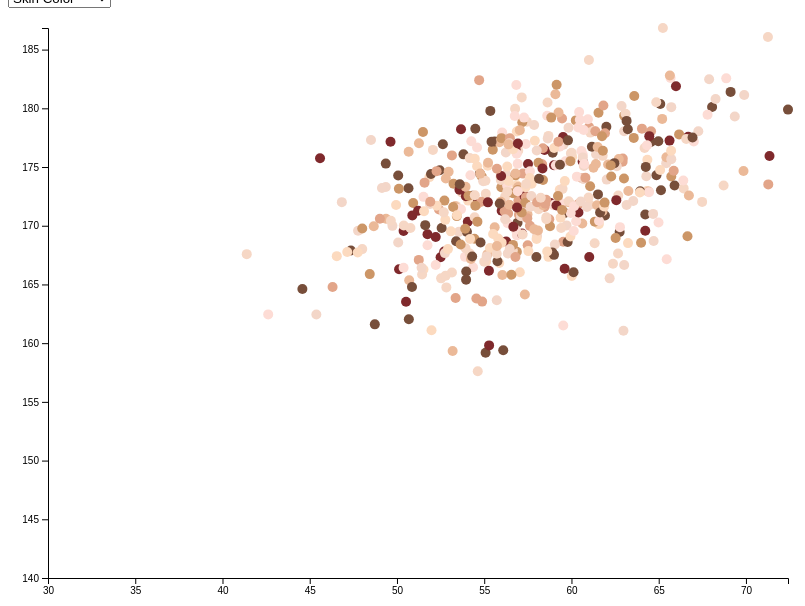
D3 v7 page, settled after 480 driven frames (8 s of simulated time); the page loaded 1 data file(s).


// ── script.js
// Load data
d3.csv('modified_file.csv').then(data => {
  // Convert Height and Weight to numbers

  let isFiltered = false;

const heightInput = d3.select('#height-filter');
const weightInput = d3.select('#weight-filter');
const findZoneBtn = d3.select('#find-zone-btn');
const errorMsg = d3.select('#error-msg');
const resetBtnContainer = d3.select('.filter-container');

findZoneBtn.on('click', () => {
  const heightValue = +heightInput.property('value');
  const weightValue = +weightInput.property('value');

  if (!heightValue || !weightValue) {
    errorMsg.text('You need to input both to run this');
    if (!heightValue) heightInput.style('border', '2px solid red');
    if (!weightValue) weightInput.style('border', '2px solid red');
  } else {
    errorMsg.text('');
    heightInput.style('border', '');
    weightInput.style('border', '');

    updateCircleOpacity();
    showResetBtn();
    isFiltered = true;
  }
});

function updateCircleOpacity() {
  const heightThreshold = 10; 
  const weightThreshold = 10; 
  const filteredHeight = +heightInput.property('value');
  const filteredWeight = +weightInput.property('value');

  svg.selectAll('circle')
    .transition()
    .duration(500)
    .attr('opacity', d => {
      const heightDiff = Math.abs(d.Height - filteredHeight);
      const weightDiff = Math.abs(d.Weight - filteredWeight);
      if (heightDiff <= heightThreshold && weightDiff <= weightThreshold) {
        return 1; 
      } else if (heightDiff <= 2 * heightThreshold && weightDiff <= 2 * weightThreshold) {
        return 0.5; 
      } else {
        return 0.1; 
      }
    });
}

function showResetBtn() {
  const resetBtn = resetBtnContainer
    .append('span')
    .attr('id', 'reset-btn')
    .style('margin-left', '10px')
    .style('color', '#666')
    .style('cursor', 'pointer')
    .text('Reset');

  resetBtn.on('click', () => {
    heightInput.property('value', '');
    weightInput.property('value', '');
    svg.selectAll('circle').attr('opacity', 1);
    resetBtn.remove();
    errorMsg.text('');
    heightInput.style('border', '');
    weightInput.style('border', '');
    isFiltered = false;
  });
}
  
  data.forEach(d => {
      d.Height = +d['Height(Centimeter)'];
      d.Weight = +d['Weight(Kilograms)'];

      // Extract RGB values for each color
      d.PantsColor = JSON.parse(d['Pants Color']);
      d.SkinColor = JSON.parse(d['Skin Color']);
      d.ClothesColor = JSON.parse(d['Clothes Color']);
  });

  // Sampling
  const sampleSize = 500; 
  const sampledData = data.filter((d, i) => i % Math.floor(data.length / sampleSize) === 0);

  // Set default color
  let colorKey = 'SkinColor';

  // Create scatter plot
  const svg = d3.select('svg');
  const margin = { top: 20, right: 20, bottom: 30, left: 40 };
  const width = svg.attr('width') - margin.left - margin.right;
  const height = svg.attr('height') - margin.top - margin.bottom;

  const xScale = d3.scaleLinear()
      .domain([30, d3.max(sampledData, d => d.Weight)]).range([0, width]);

  const yScale = d3.scaleLinear()
      .domain([140, d3.max(sampledData, d => d.Height)]).range([height, 0]);

  // Tooltip
  const tooltip = d3.select('body')
  .append('div')
  .style('position', 'absolute')
  .style('padding', '10px')
  .style('background', 'white')
  .style('border', '1px solid #ddd')
  .style('opacity', 0);

  svg.append('g')
  .attr('transform', `translate(${margin.left}, ${margin.top})`)
  .selectAll('circle')
  .data(sampledData)
  .enter()
  .append('circle')
  .attr('cx', d => xScale(d.Weight))
  .attr('cy', d => yScale(d.Height))
  .attr('r', 5)
  .attr('fill', d => `rgb(${d[colorKey].r}, ${d[colorKey].g}, ${d[colorKey].b})`)
  .on('mouseover', (event, d) => {
      console.log('Hovered on circle:', d);
      tooltip
          .style('opacity', 1)
          .html(`
              <b>Height:</b> ${d.Height} cm<br>
              <b>Weight:</b> ${d.Weight} kg<br>
              <b>Gender:</b> ${d.Gender}<br>
              <b>BMI:</b> ${d.BMI}
          `);
      tooltip.style('left', `${event.pageX}px`).style('top', `${event.pageY}px`);
  })
  .on('mouseout', () => {
      if (!d3.select(this).node().closest('circle:hover')) {
          tooltip.style('opacity', 0);
      }
  })
  .on('mousemove', (event) => {
      tooltip.style('left', `${event.pageX}px`).style('top', `${event.pageY}px`);
  });


  // Add axes
  svg.append('g')
      .attr('transform', `translate(${margin.left}, ${height + margin.top})`)
      .call(d3.axisBottom(xScale));

  svg.append('g')
      .attr('transform', `translate(${margin.left}, ${margin.top})`)
      .call(d3.axisLeft(yScale));

  // Update color on dropdown change
d3.select('#color-select').on('change', function() {
    colorKey = d3.select(this).property('value');

    svg.selectAll('circle')
        .transition()
        .duration(500)
        .attr('fill', d => {
            const color = JSON.parse(d[colorKey]);
            return `rgb(${color.r}, ${color.g}, ${color.b})`;
        });
});
}).catch(error => console.error(error));

### data: modified_file.csv
Height(Centimeter), Weight(Kilograms), Gender, BMI, Skin Color, Clothes Color, Pants Color
167.1, 51.25, Female, Underweight, {"r": 226, "g": 165, "b": 137}, {"r": 19, "g": 165, "b": 16}, {"r": 24, "g": 212, "b": 123}
181.7, 61.91, Male, Ideal, {"r": 204, "g": 150, "b": 103}, {"r": 55, "g": 238, "b": 252}, {"r": 101, "g": 131, "b": 136}
176.3, 69.41, Male, Ideal, {"r": 226, "g": 165, "b": 137}, {"r": 58, "g": 67, "b": 207}, {"r": 27, "g": 41, "b": 168}
173.3, 64.56, Male, Ideal, {"r": 119, "g": 78, "b": 58}, {"r": 29, "g": 140, "b": 46}, {"r": 71, "g": 123, "b": 25}
172.2, 65.45, Male, Ideal, {"r": 226, "g": 165, "b": 137}, {"r": 200, "g": 235, "b": 99}, {"r": 122, "g": 118, "b": 117}
174.5, 55.93, Female, Underweight, {"r": 246, "g": 215, "b": 197}, {"r": 8, "g": 130, "b": 235}, {"r": 127, "g": 162, "b": 107}
177.3, 64.18, Male, Ideal, {"r": 226, "g": 165, "b": 137}, {"r": 180, "g": 50, "b": 118}, {"r": 122, "g": 113, "b": 78}
177.8, 61.9, Male, Ideal, {"r": 226, "g": 165, "b": 137}, {"r": 12, "g": 2, "b": 101}, {"r": 101, "g": 89, "b": 170}
172.5, 50.97, Female, Underweight, {"r": 252, "g": 218, "b": 191}, {"r": 215, "g": 149, "b": 212}, {"r": 57, "g": 35, "b": 198}
169.6, 54.73, Female, Ideal, {"r": 243, "g": 214, "b": 200}, {"r": 218, "g": 217, "b": 32}, {"r": 224, "g": 237, "b": 254}
168.9, 57.81, Female, Ideal, {"r": 226, "g": 165, "b": 137}, {"r": 43, "g": 117, "b": 6}, {"r": 41, "g": 56, "b": 253}
171.8, 51.77, Female, Underweight, {"r": 243, "g": 214, "b": 200}, {"r": 32, "g": 180, "b": 82}, {"r": 177, "g": 83, "b": 28}
173.5, 56.98, Female, Ideal, {"r": 119, "g": 78, "b": 58}, {"r": 127, "g": 216, "b": 133}, {"r": 159, "g": 122, "b": 74}
170.5, 55.55, Female, Ideal, {"r": 246, "g": 215, "b": 197}, {"r": 37, "g": 95, "b": 115}, {"r": 118, "g": 130, "b": 174}
173.4, 52.66, Female, Underweight, {"r": 246, "g": 215, "b": 197}, {"r": 184, "g": 210, "b": 47}, {"r": 164, "g": 177, "b": 59}
180.6, 63.5, Male, Ideal, {"r": 226, "g": 165, "b": 137}, {"r": 251, "g": 238, "b": 220}, {"r": 104, "g": 248, "b": 215}
168.8, 58.74, Female, Ideal, {"r": 243, "g": 214, "b": 200}, {"r": 217, "g": 71, "b": 135}, {"r": 61, "g": 172, "b": 147}
174.4, 64.85, Male, Ideal, {"r": 246, "g": 215, "b": 197}, {"r": 216, "g": 164, "b": 225}, {"r": 168, "g": 103, "b": 19}
180.9, 62.55, Male, Ideal, {"r": 204, "g": 150, "b": 103}, {"r": 39, "g": 19, "b": 222}, {"r": 59, "g": 218, "b": 139}
170.5, 56.27, Female, Ideal, {"r": 243, "g": 214, "b": 200}, {"r": 119, "g": 137, "b": 17}, {"r": 87, "g": 104, "b": 75}
172.3, 64.08, Male, Ideal, {"r": 235, "g": 185, "b": 152}, {"r": 209, "g": 235, "b": 144}, {"r": 126, "g": 155, "b": 164}
174.9, 65.11, Male, Ideal, {"r": 204, "g": 150, "b": 103}, {"r": 85, "g": 125, "b": 18}, {"r": 132, "g": 246, "b": 173}
161.2, 44.41, Female, Underweight, {"r": 226, "g": 165, "b": 137}, {"r": 9, "g": 244, "b": 205}, {"r": 167, "g": 124, "b": 129}
173.8, 58.74, Male, Ideal, {"r": 119, "g": 78, "b": 58}, {"r": 124, "g": 198, "b": 182}, {"r": 125, "g": 136, "b": 163}
171.8, 64.34, Male, Ideal, {"r": 235, "g": 185, "b": 152}, {"r": 124, "g": 196, "b": 39}, {"r": 32, "g": 53, "b": 149}
170.7, 58.84, Male, Ideal, {"r": 243, "g": 214, "b": 200}, {"r": 172, "g": 107, "b": 73}, {"r": 183, "g": 170, "b": 94}
179.9, 64.6, Male, Ideal, {"r": 235, "g": 185, "b": 152}, {"r": 104, "g": 160, "b": 227}, {"r": 119, "g": 114, "b": 69}
171.4, 59.67, Male, Ideal, {"r": 119, "g": 78, "b": 58}, {"r": 140, "g": 62, "b": 18}, {"r": 113, "g": 236, "b": 164}
169.0, 49.14, Female, Underweight, {"r": 243, "g": 214, "b": 200}, {"r": 161, "g": 239, "b": 5}, {"r": 119, "g": 29, "b": 89}
166.2, 51.66, Female, Ideal, {"r": 226, "g": 165, "b": 137}, {"r": 250, "g": 40, "b": 170}, {"r": 39, "g": 133, "b": 179}
176.6, 46.86, Female, Underweight, {"r": 119, "g": 78, "b": 58}, {"r": 184, "g": 158, "b": 197}, {"r": 150, "g": 118, "b": 68}
167.2, 54.77, Female, Ideal, {"r": 252, "g": 218, "b": 191}, {"r": 78, "g": 27, "b": 190}, {"r": 111, "g": 25, "b": 11}
172.2, 57.06, Female, Ideal, {"r": 253, "g": 220, "b": 213}, {"r": 94, "g": 125, "b": 147}, {"r": 10, "g": 72, "b": 71}
179.3, 61.79, Male, Ideal, {"r": 246, "g": 215, "b": 197}, {"r": 182, "g": 32, "b": 143}, {"r": 239, "g": 47, "b": 2}
182.4, 63.55, Male, Ideal, {"r": 119, "g": 78, "b": 58}, {"r": 97, "g": 174, "b": 241}, {"r": 168, "g": 2, "b": 167}
175.8, 58.4, Male, Ideal, {"r": 204, "g": 150, "b": 103}, {"r": 234, "g": 197, "b": 22}, {"r": 173, "g": 105, "b": 167}
169.7, 64.32, Male, Ideal, {"r": 243, "g": 214, "b": 200}, {"r": 141, "g": 74, "b": 222}, {"r": 79, "g": 118, "b": 25}
171.8, 54.99, Female, Ideal, {"r": 253, "g": 220, "b": 213}, {"r": 22, "g": 90, "b": 251}, {"r": 254, "g": 161, "b": 90}
172.2, 59.58, Male, Ideal, {"r": 243, "g": 214, "b": 200}, {"r": 175, "g": 185, "b": 165}, {"r": 15, "g": 15, "b": 112}
162.7, 48.4, Female, Underweight, {"r": 127, "g": 41, "b": 44}, {"r": 170, "g": 23, "b": 73}, {"r": 23, "g": 20, "b": 18}
174.2, 56.41, Female, Ideal, {"r": 235, "g": 185, "b": 152}, {"r": 115, "g": 235, "b": 177}, {"r": 9, "g": 50, "b": 157}
165.6, 56.64, Female, Ideal, {"r": 226, "g": 165, "b": 137}, {"r": 82, "g": 136, "b": 117}, {"r": 190, "g": 115, "b": 55}
176.9, 63.35, Male, Ideal, {"r": 253, "g": 220, "b": 213}, {"r": 59, "g": 112, "b": 63}, {"r": 56, "g": 188, "b": 103}
172.6, 62.31, Male, Ideal, {"r": 252, "g": 218, "b": 191}, {"r": 157, "g": 150, "b": 25}, {"r": 133, "g": 28, "b": 141}
167.6, 48.28, Female, Underweight, {"r": 204, "g": 150, "b": 103}, {"r": 105, "g": 157, "b": 225}, {"r": 199, "g": 224, "b": 95}
174.4, 58.41, Male, Ideal, {"r": 119, "g": 78, "b": 58}, {"r": 105, "g": 183, "b": 232}, {"r": 153, "g": 78, "b": 157}
169.9, 66.08, Male, Ideal, {"r": 243, "g": 214, "b": 200}, {"r": 84, "g": 246, "b": 100}, {"r": 98, "g": 19, "b": 11}
171.9, 52.99, Female, Underweight, {"r": 204, "g": 150, "b": 103}, {"r": 225, "g": 88, "b": 59}, {"r": 61, "g": 194, "b": 89}
177.3, 65.15, Male, Ideal, {"r": 246, "g": 215, "b": 197}, {"r": 17, "g": 137, "b": 56}, {"r": 68, "g": 41, "b": 90}
… [head cut at 6 KiB]